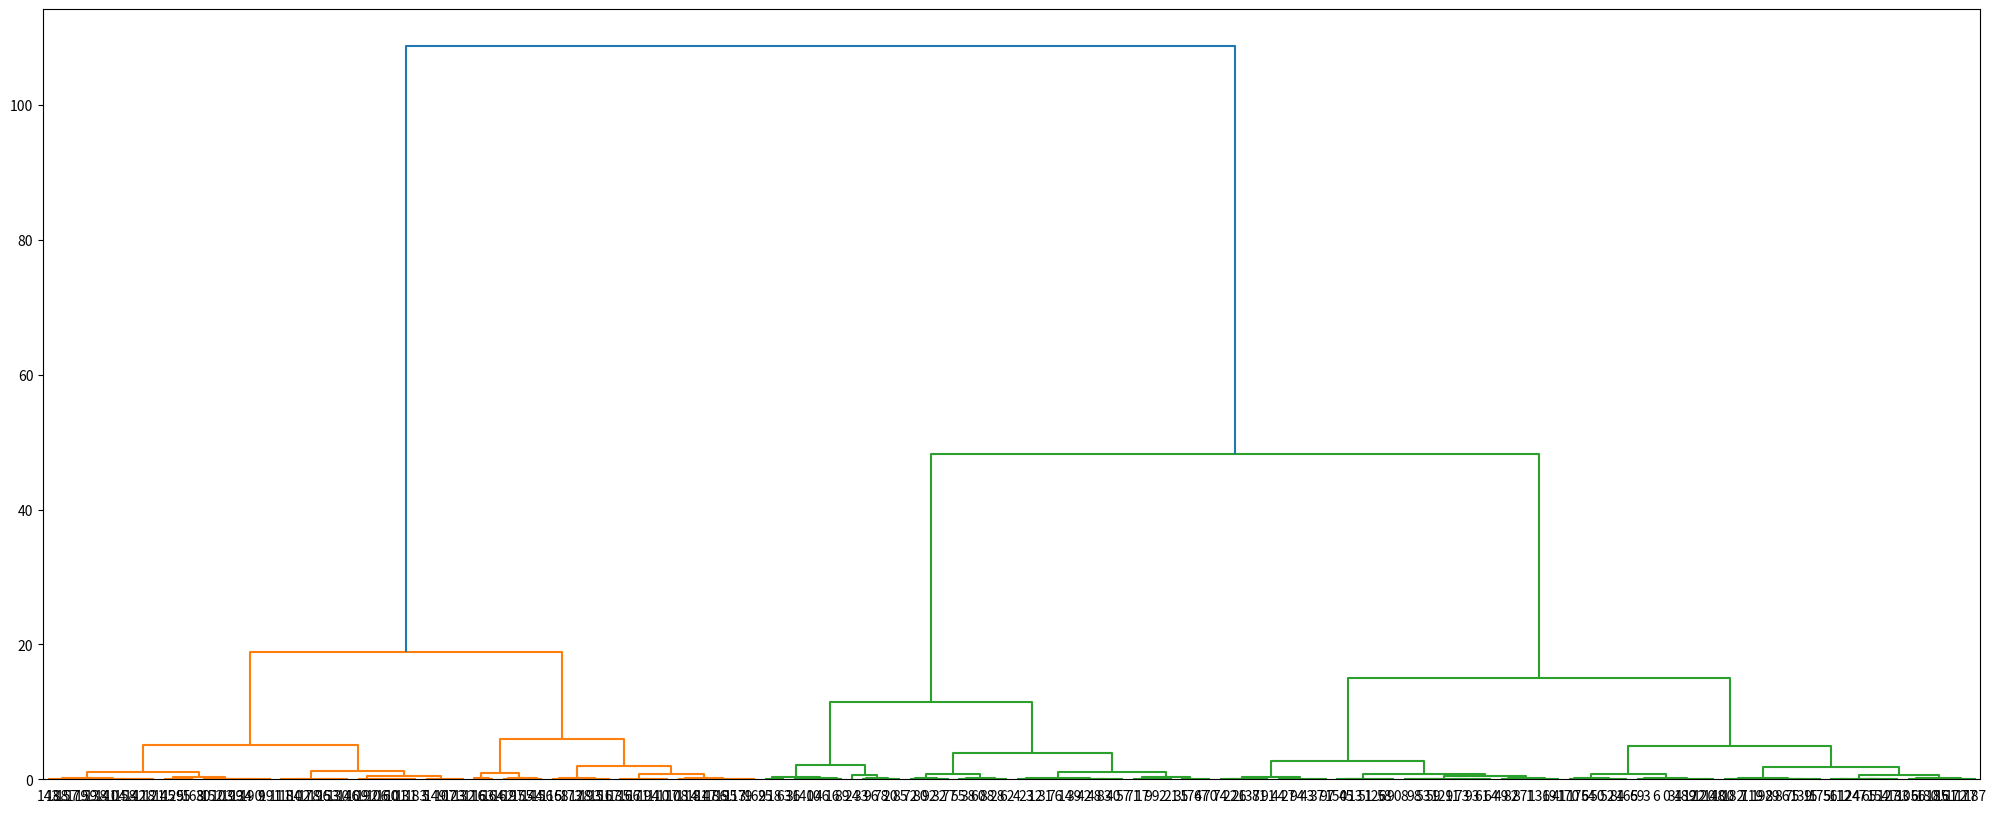

The matplotlib source for this figure:
import numpy as np
import scipy
import matplotlib.pyplot as plt
from scipy.cluster.hierarchy import dendrogram

def average_distance(set1, set2):
    dist = 0
    for i in set1:
        for j in set2:
            dist += np.linalg.norm(i - j)
    return dist / (len(set1) + len(set2))

class Linkage():
    def __init__(self, data, method = "Average"):
        self.data = data
        self.clusters = []
        self.c_history = []
        self.method = method
        self.index = data.shape[0]
        self.linkage_matrix = []

        for i, item in enumerate(data):
            self.clusters.append(([item], i))
            self.c_history.append([item])

    def run_linkage(self):
        flag = True
        while flag:
            min_dist = 1e10
            c1_index = 0
            c2_index = 0
            pop_index1 = 0
            pop_index2 = 0
            # determine what to merge next 
            for i in range(len(self.clusters)):
                for j in range(i+1, len(self.clusters)):
                    c1 = self.clusters[i][0]
                    c2 = self.clusters[j][0]
                    #print(c1, c2)
                    dist = average_distance(c1, c2)
                    if dist < min_dist:
                        min_dist = dist
                        c1_index = self.clusters[i][1]
                        c2_index = self.clusters[j][1]
                        pop_index1 = i
                        pop_index2 = j
            # create new cluster
            new_cluster = self.clusters[pop_index1][0] + self.clusters[pop_index2][0]
            c1 = self.clusters.pop(pop_index1)[0]
            c2 = self.clusters.pop(pop_index2 - 1)[0]
            self.clusters.append((new_cluster, len(self.c_history)))
            self.c_history.append(new_cluster)
            # log the merge information into linkage matrix
            self.linkage_matrix.append([c1_index, c2_index, min_dist, len(c1) + len(c2)])
            if len(self.clusters) == 1:
                flag = False
        return np.array(self.linkage_matrix)



test_data1 = np.random.normal(-1,1,100)
test_data2 = np.random.normal(1,1,100)
test_data = np.concatenate([test_data1, test_data2], axis = 0)
print(test_data.shape)

avl = Linkage(test_data)
Z = avl.run_linkage()
plt.figure(figsize=(25,10))
d = dendrogram(Z, leaf_font_size=10., leaf_rotation=0., get_leaves=True)
plt.show()